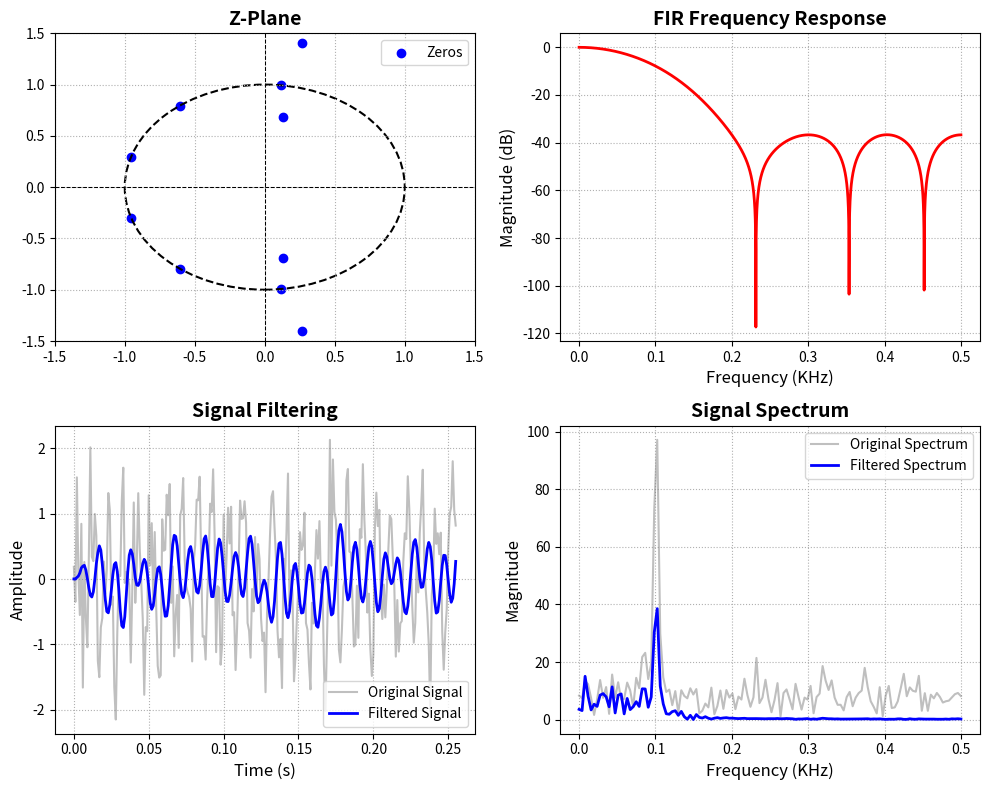

Write Python code to recreate this figure.
import numpy as np
import scipy.signal as signal
import matplotlib.pyplot as plt
from scipy.fftpack import fft

def plot_zplane(h, ax):
    zeros = np.roots(h)
    ax.scatter(np.real(zeros), np.imag(zeros), marker='o', color='blue', label='Zeros')
    circle = plt.Circle((0, 0), 1, color='black', fill=False, linestyle='dashed', linewidth=1.5)
    ax.add_patch(circle)
    ax.axhline(0, color='black', linewidth=0.75, linestyle='dashed')
    ax.axvline(0, color='black', linewidth=0.75, linestyle='dashed')
    ax.set_xlim([-1.5, 1.5])
    ax.set_ylim([-1.5, 1.5])
    ax.set_title("Z-Plane", fontsize=14, fontweight='bold')
    ax.legend()
    ax.grid(True, linestyle='dotted')

# Constants
_seg = float(1)
_Hz = float(1/_seg)
_kHz = _Hz * (10**3)

# System parameters
fs = 1 * _kHz  # Sampling frequency
Ts = 1/fs  # Sampling period

# Signal parameters
fo = 100 * _Hz  # Signal frequency
A = 1  # Signal amplitude

# Buffer length
N = 256

# Time vector
t = np.arange(0, N*Ts, Ts)
x_t = A * np.sin(2 * np.pi * fo * t) + 0.5 * np.random.randn(len(t))

# FIR Filter Design
num_taps = 11  # Number of filter taps (order+1)
fc = 150 * _Hz  # Cutoff frequency
cutoff = fc / (fs / 2)  # Normalized cutoff frequency
b = signal.firwin(num_taps, cutoff=cutoff, window='hamming', fs=fs)

# Print FIR transfer function
print("FIR Filter Transfer Function:")
print(f"Numerator Coefficients (b): {b}")
print(f"Filter Order: {num_taps - 1}")
print(f"Cutoff Frequency: {fc} Hz")
print(f"Sampling Frequency: {fs} Hz")

# Apply Filter
y_t = signal.lfilter(b, 1, x_t)

# Compute Spectrum
X_f = np.abs(fft(x_t))[:N//2]
Y_f = np.abs(fft(y_t))[:N//2]
freqs = np.linspace(0, fs/2, N//2)

# Create subplots with the same size
fig, axes = plt.subplots(2, 2, figsize=(10, 8))

# Plot Z-Plane
plot_zplane(b, axes[0, 0])

# Plot Frequency Response
w, h = signal.freqz(b, worN=8000, fs=fs)
axes[0, 1].plot(w/_kHz, 20 * np.log10(abs(h)), color='red', linewidth=2)
axes[0, 1].set_title("FIR Frequency Response", fontsize=14, fontweight='bold')
axes[0, 1].set_xlabel("Frequency (KHz)", fontsize=12)
axes[0, 1].set_ylabel("Magnitude (dB)", fontsize=12)
axes[0, 1].grid(True, linestyle='dotted')

# Plot Original and Filtered Signal
axes[1, 0].plot(t, x_t, label="Original Signal", alpha=0.5, color='gray')
axes[1, 0].plot(t, y_t, label="Filtered Signal", linewidth=2, color='blue')
axes[1, 0].set_title("Signal Filtering", fontsize=14, fontweight='bold')
axes[1, 0].set_xlabel("Time (s)", fontsize=12)
axes[1, 0].set_ylabel("Amplitude", fontsize=12)
axes[1, 0].legend()
axes[1, 0].grid(True, linestyle='dotted')

# Plot Spectrum
axes[1, 1].plot(freqs/_kHz, X_f, label="Original Spectrum", alpha=0.5, color='gray')
axes[1, 1].plot(freqs/_kHz, Y_f, label="Filtered Spectrum", linewidth=2, color='blue')
axes[1, 1].set_title("Signal Spectrum", fontsize=14, fontweight='bold')
axes[1, 1].set_xlabel("Frequency (KHz)", fontsize=12)
axes[1, 1].set_ylabel("Magnitude", fontsize=12)
axes[1, 1].legend()
axes[1, 1].grid(True, linestyle='dotted')

# Adjust layout and show plots
plt.tight_layout()
plt.show()
